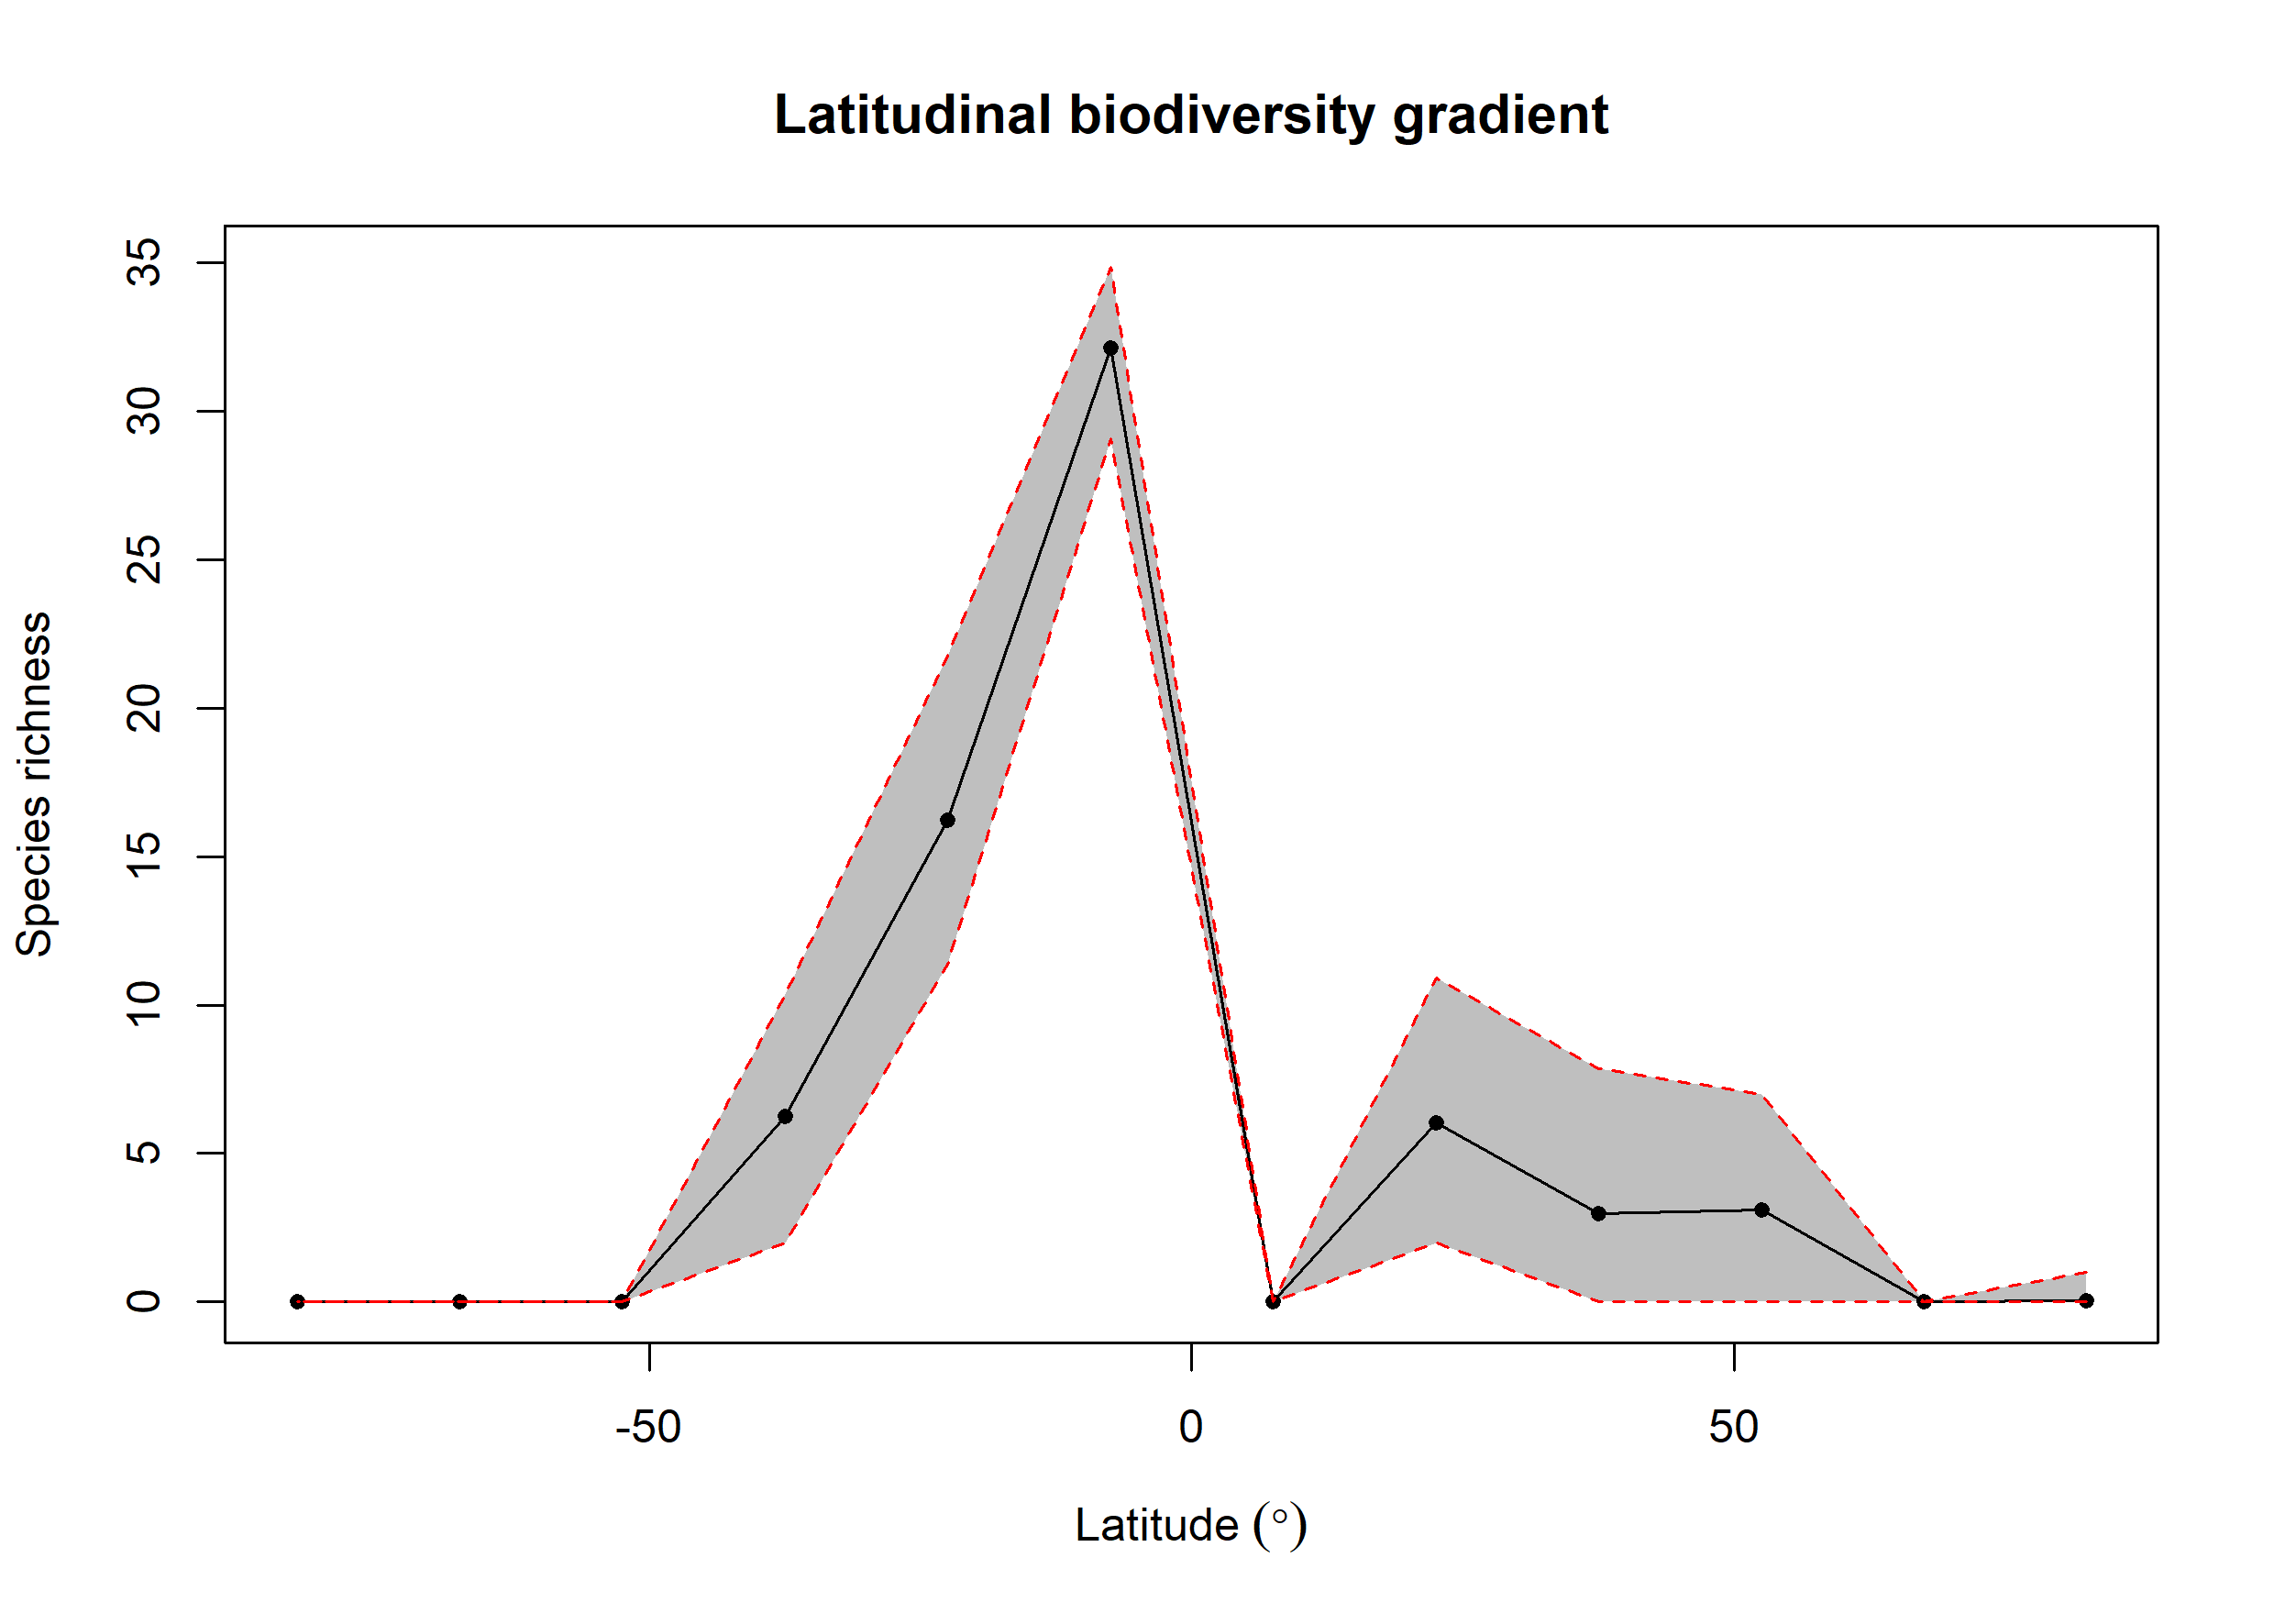

The data file committed next to this chart (first rows):
bin, max, min, mid, hemisphere, mean_richness, CI.Lower, CI.Upper
1, 90, 75, 82.5, N, 0.05, 0, 1
2, 75, 60, 67.5, N, NA, NA, NA
3, 60, 45, 52.5, N, 3.088, 0, 6.993
4, 45, 30, 37.5, N, 2.984, 0, 7.856
5, 30, 15, 22.5, N, 6.038, 2, 10.9
6, 15, 0, 7.5, N, NA, NA, NA
7, 0, -15, -7.5, S, 32.12, 29.08, 34.86
8, -15, -30, -22.5, S, 16.23, 11.37, 21.74
9, -30, -45, -37.5, S, 6.255, 2, 10.34
10, -45, -60, -52.5, S, NA, NA, NA
11, -60, -75, -67.5, S, NA, NA, NA
12, -75, -90, -82.5, S, 0.01, 0, 0
